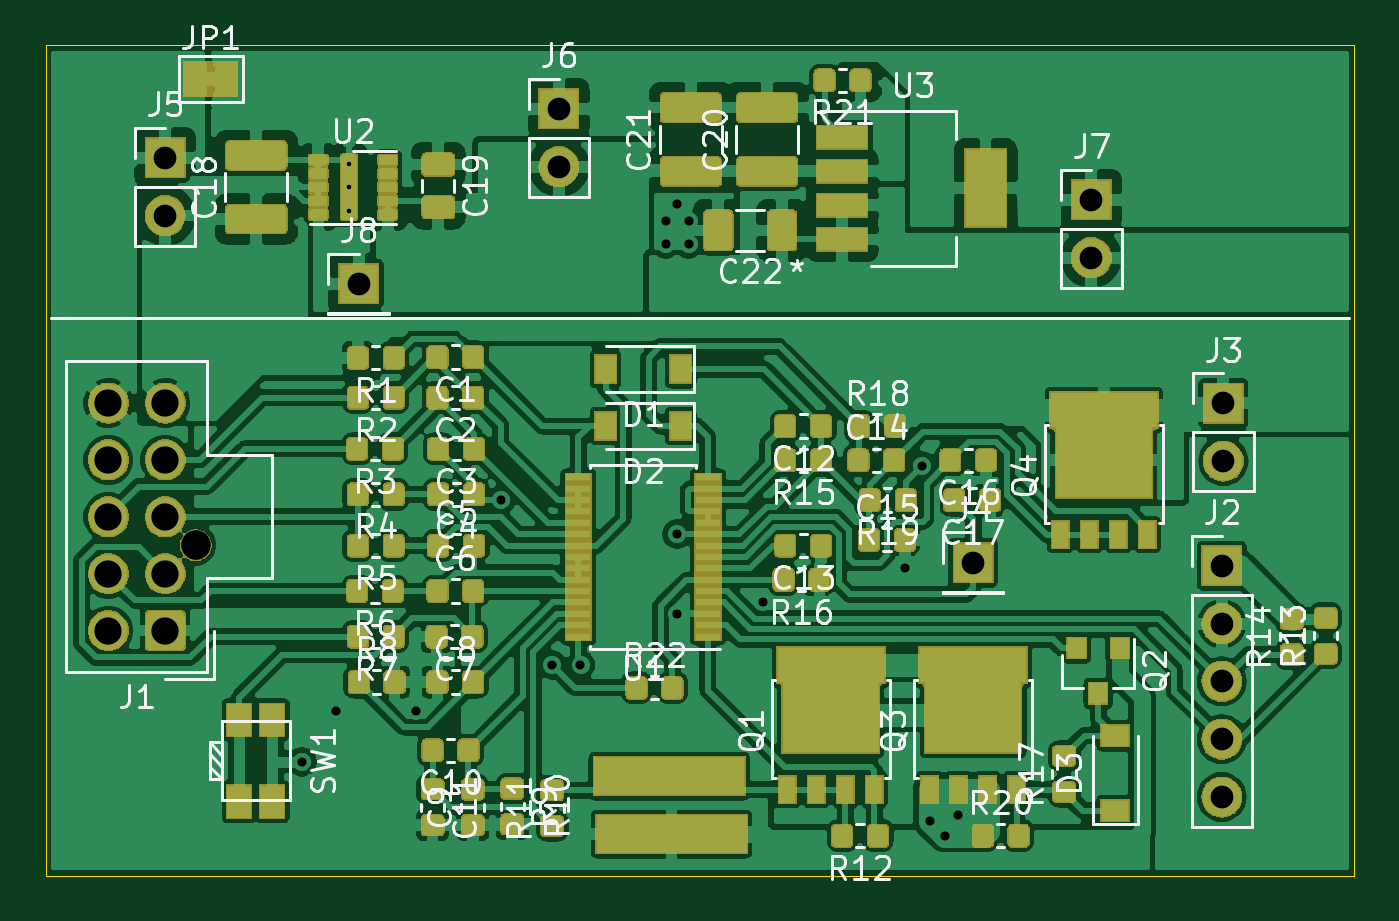
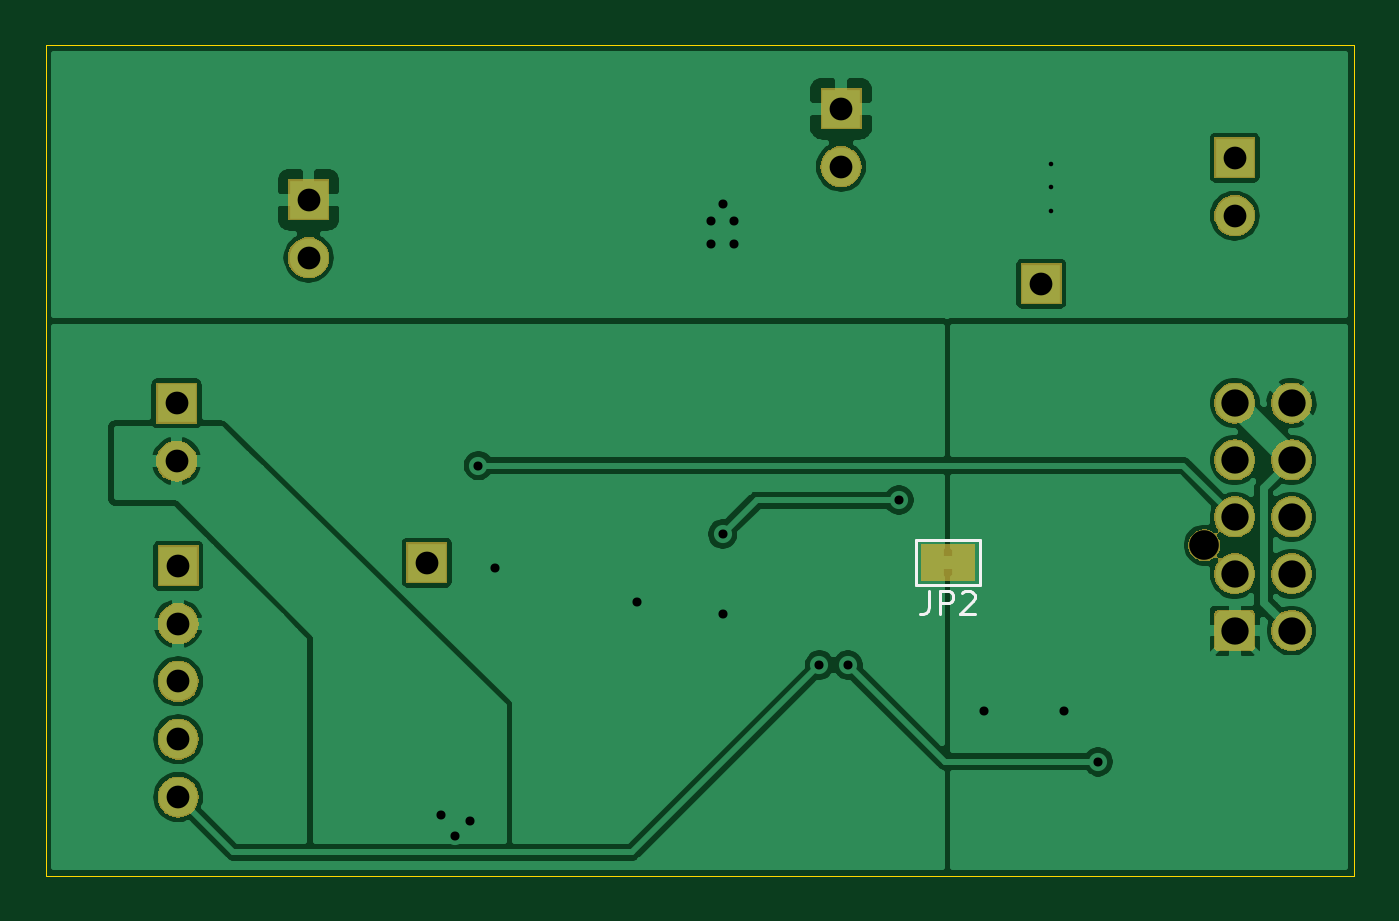
Circuit board: 11 layer files. Board 57.5 x 36.5 mm.
- bottom_copper: batteryMonitor-B_Cu.gbr (86139 bytes)
- bottom_mask: batteryMonitor-B_Mask.gbr (23056 bytes)
- paste: batteryMonitor-B_Paste.gbr (554 bytes)
- bottom_silk: batteryMonitor-B_SilkS.gbr (1503 bytes)
- outline: batteryMonitor-Edge_Cuts.gbr (741 bytes)
- top_copper: batteryMonitor-F_Cu.gtl (485123 bytes)
- top_mask: batteryMonitor-F_Mask.gts (121976 bytes)
- paste: batteryMonitor-F_Paste.gtp (181749 bytes)
- top_silk: batteryMonitor-F_SilkS.gto (59697 bytes)
- drill: batteryMonitor-NPTH.drl (370 bytes)
- drill: batteryMonitor-PTH.drl (1138 bytes)

=== bottom_copper: batteryMonitor-B_Cu.gbr (86139 bytes, source omitted) ===
=== bottom_mask: batteryMonitor-B_Mask.gbr (23056 bytes, source omitted) ===
=== paste: batteryMonitor-B_Paste.gbr ===
G04 #@! TF.GenerationSoftware,KiCad,Pcbnew,5.1.0-unknown-03bce55~82~ubuntu18.04.1*
G04 #@! TF.CreationDate,2019-04-16T12:19:05-06:00*
G04 #@! TF.ProjectId,batteryMonitor,62617474-6572-4794-9d6f-6e69746f722e,rev?*
G04 #@! TF.SameCoordinates,Original*
G04 #@! TF.FileFunction,Paste,Bot*
G04 #@! TF.FilePolarity,Positive*
%FSLAX46Y46*%
G04 Gerber Fmt 4.6, Leading zero omitted, Abs format (unit mm)*
G04 Created by KiCad (PCBNEW 5.1.0-unknown-03bce55~82~ubuntu18.04.1) date 2019-04-16 12:19:05*
%MOMM*%
%LPD*%
G04 APERTURE LIST*
G04 APERTURE END LIST*
M02*

=== bottom_silk: batteryMonitor-B_SilkS.gbr ===
G04 #@! TF.GenerationSoftware,KiCad,Pcbnew,5.1.0-unknown-03bce55~82~ubuntu18.04.1*
G04 #@! TF.CreationDate,2019-04-16T12:19:05-06:00*
G04 #@! TF.ProjectId,batteryMonitor,62617474-6572-4794-9d6f-6e69746f722e,rev?*
G04 #@! TF.SameCoordinates,Original*
G04 #@! TF.FileFunction,Legend,Bot*
G04 #@! TF.FilePolarity,Positive*
%FSLAX46Y46*%
G04 Gerber Fmt 4.6, Leading zero omitted, Abs format (unit mm)*
G04 Created by KiCad (PCBNEW 5.1.0-unknown-03bce55~82~ubuntu18.04.1) date 2019-04-16 12:19:05*
%MOMM*%
%LPD*%
G04 APERTURE LIST*
%ADD10C,0.120000*%
%ADD11C,0.150000*%
G04 APERTURE END LIST*
D10*
X106700000Y-82000000D02*
X109500000Y-82000000D01*
X109500000Y-82000000D02*
X109500000Y-80000000D01*
X109500000Y-80000000D02*
X106700000Y-80000000D01*
X106700000Y-80000000D02*
X106700000Y-82000000D01*
D11*
X108933333Y-82252380D02*
X108933333Y-82966666D01*
X108980952Y-83109523D01*
X109076190Y-83204761D01*
X109219047Y-83252380D01*
X109314285Y-83252380D01*
X108457142Y-83252380D02*
X108457142Y-82252380D01*
X108076190Y-82252380D01*
X107980952Y-82300000D01*
X107933333Y-82347619D01*
X107885714Y-82442857D01*
X107885714Y-82585714D01*
X107933333Y-82680952D01*
X107980952Y-82728571D01*
X108076190Y-82776190D01*
X108457142Y-82776190D01*
X107504761Y-82347619D02*
X107457142Y-82300000D01*
X107361904Y-82252380D01*
X107123809Y-82252380D01*
X107028571Y-82300000D01*
X106980952Y-82347619D01*
X106933333Y-82442857D01*
X106933333Y-82538095D01*
X106980952Y-82680952D01*
X107552380Y-83252380D01*
X106933333Y-83252380D01*
M02*

=== outline: batteryMonitor-Edge_Cuts.gbr ===
G04 #@! TF.GenerationSoftware,KiCad,Pcbnew,5.1.0-unknown-ef3f773~82~ubuntu18.04.1*
G04 #@! TF.CreationDate,2019-04-15T10:28:09-06:00*
G04 #@! TF.ProjectId,batteryMonitor,62617474-6572-4794-9d6f-6e69746f722e,rev?*
G04 #@! TF.SameCoordinates,Original*
G04 #@! TF.FileFunction,Profile,NP*
%FSLAX46Y46*%
G04 Gerber Fmt 4.6, Leading zero omitted, Abs format (unit mm)*
G04 Created by KiCad (PCBNEW 5.1.0-unknown-ef3f773~82~ubuntu18.04.1) date 2019-04-15 10:28:09*
%MOMM*%
%LPD*%
G04 APERTURE LIST*
%ADD10C,0.050000*%
G04 APERTURE END LIST*
D10*
X90250000Y-58250000D02*
X147750000Y-58250000D01*
X90250000Y-94750000D02*
X90250000Y-58250000D01*
X147750000Y-94750000D02*
X90250000Y-94750000D01*
X147750000Y-58250000D02*
X147750000Y-94750000D01*
M02*

=== top_copper: batteryMonitor-F_Cu.gtl (485123 bytes, source omitted) ===
=== top_mask: batteryMonitor-F_Mask.gts (121976 bytes, source omitted) ===
=== paste: batteryMonitor-F_Paste.gtp (181749 bytes, source omitted) ===
=== top_silk: batteryMonitor-F_SilkS.gto (59697 bytes, source omitted) ===
=== drill: batteryMonitor-NPTH.drl ===
M48
; DRILL file {KiCad 5.1.0-unknown-03bce55~82~ubuntu18.04.1} date Tue 16 Apr 2019 12:19:08 PM MDT
; FORMAT={-:-/ absolute / inch / decimal}
; #@! TF.CreationDate,2019-04-16T12:19:08-06:00
; #@! TF.GenerationSoftware,Kicad,Pcbnew,5.1.0-unknown-03bce55~82~ubuntu18.04.1
; #@! TF.FileFunction,NonPlated,1,2,NPTH
FMAT,2
INCH
T1C0.0512
%
G90
G05
T1
X3.8127Y-3.1589
T0
M30

=== drill: batteryMonitor-PTH.drl ===
M48
; DRILL file {KiCad 5.1.0-unknown-03bce55~82~ubuntu18.04.1} date Tue 16 Apr 2019 12:19:08 PM MDT
; FORMAT={-:-/ absolute / inch / decimal}
; #@! TF.CreationDate,2019-04-16T12:19:08-06:00
; #@! TF.GenerationSoftware,Kicad,Pcbnew,5.1.0-unknown-03bce55~82~ubuntu18.04.1
; #@! TF.FileFunction,Plated,1,2,PTH
FMAT,2
INCH
T1C0.0079
T2C0.0157
T3C0.0394
T4C0.0472
%
G90
G05
T1
X4.0778Y-2.4988
X4.0778Y-2.5394
X4.0778Y-2.5799
T2
X3.9961Y-3.5335
X4.0551Y-3.4449
X4.1929Y-3.4449
X4.3406Y-3.0807
X4.4291Y-3.3661
X4.4783Y-3.3661
X4.626Y-2.5984
X4.626Y-2.6378
X4.6457Y-2.5689
X4.6457Y-3.1398
X4.6457Y-3.2776
X4.6654Y-2.5984
X4.6654Y-2.6378
X4.7933Y-3.2579
X5.0394Y-3.1978
X5.0684Y-3.0212
X5.0823Y-3.6354
X5.1083Y-3.6614
X5.1323Y-3.6264
T3
X4.4409Y-2.4039
X4.4409Y-2.5039
X5.5878Y-3.1946
X5.5878Y-3.2946
X5.5878Y-3.3946
X5.5878Y-3.4946
X5.5878Y-3.5946
X3.7598Y-2.4886
X3.7598Y-2.5886
X5.1575Y-3.189
X4.0945Y-2.7067
X5.5906Y-2.9134
X5.5906Y-3.0134
X5.3622Y-2.5614
X5.3622Y-2.6614
T4
X3.6615Y-2.9128
X3.6615Y-3.0113
X3.6615Y-3.1097
X3.6615Y-3.2081
X3.6615Y-3.3065
X3.7599Y-2.9128
X3.7599Y-3.0113
X3.7599Y-3.1097
X3.7599Y-3.2081
X3.7599Y-3.3065
T0
M30

